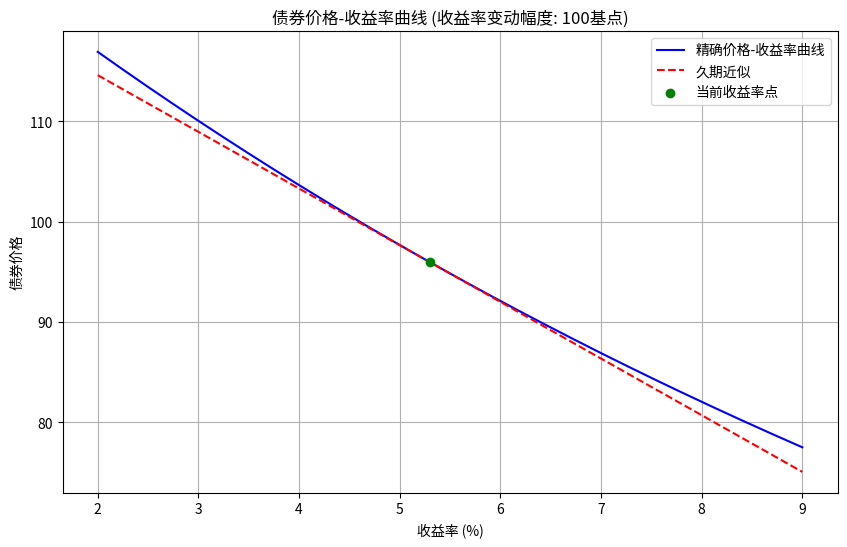

The matplotlib source for this figure:
import numpy as np
import matplotlib.pyplot as plt
from scipy.optimize import newton
import os

def calculate_bond_price(yield_to_maturity, face_value, coupon_rate, years_to_maturity, periods_per_year=2):
    """
    计算债券精确价格
    """
    coupon_payment = face_value * coupon_rate / periods_per_year
    total_periods = years_to_maturity * periods_per_year
    discount_rate = yield_to_maturity / periods_per_year

    # 现金流现值
    cash_flows = np.full(total_periods, coupon_payment)
    cash_flows[-1] += face_value  # 最后一期加上面值

    price = np.sum(cash_flows / (1 + discount_rate) ** np.arange(1, total_periods + 1))
    return price

def calculate_duration(yield_to_maturity, face_value, coupon_rate, years_to_maturity, periods_per_year=2):
    """
    计算麦考利久期
    """
    coupon_payment = face_value * coupon_rate / periods_per_year
    total_periods = years_to_maturity * periods_per_year
    discount_rate = yield_to_maturity / periods_per_year

    cash_flows = np.full(total_periods, coupon_payment)
    cash_flows[-1] += face_value

    # 计算每期现金流的现值
    present_values = cash_flows / (1 + discount_rate) ** np.arange(1, total_periods + 1)
    total_price = np.sum(present_values)

    # 计算久期
    time_periods = np.arange(1, total_periods + 1)
    weighted_cash_flows = time_periods * present_values
    macaulay_duration = np.sum(weighted_cash_flows) / total_price / periods_per_year

    # 修正久期
    modified_duration = macaulay_duration / (1 + yield_to_maturity / periods_per_year)
    return macaulay_duration, modified_duration

def main():
    # 债券参数
    face_value = 100
    coupon_rate = 0.046
    years_to_maturity = 7
    current_yield = 0.053
    yield_change_bp = 100  # 基点变动幅度（可调）

    # 计算当前价格
    current_price = calculate_bond_price(current_yield, face_value, coupon_rate, years_to_maturity)

    # 计算久期
    _, modified_duration = calculate_duration(current_yield, face_value, coupon_rate, years_to_maturity)

    # 收益率范围
    yields = np.linspace(0.02, 0.09, 200)
    prices = np.array([calculate_bond_price(y, face_value, coupon_rate, years_to_maturity) for y in yields])

    # 久期近似
    delta_y = 0.0001  # 微小变动用于近似
    price_up = calculate_bond_price(current_yield + delta_y, face_value, coupon_rate, years_to_maturity)
    price_down = calculate_bond_price(current_yield - delta_y, face_value, coupon_rate, years_to_maturity)
    duration_approx_prices = current_price * (1 - modified_duration * (yields - current_yield))

    # 计算收益率上升100基点后的精确价格
    yield_up_100bp = current_yield + yield_change_bp / 10000
    price_at_up100bp = calculate_bond_price(yield_up_100bp, face_value, coupon_rate, years_to_maturity)

    # 久期法估计的相对价格变化
    dur_approx_change_up100bp = -modified_duration * (yield_change_bp / 10000) * 100

    # 绘图
    plt.figure(figsize=(10, 6))
    plt.plot(yields * 100, prices, label='精确价格-收益率曲线', color='blue')
    plt.plot(yields * 100, duration_approx_prices, '--', label='久期近似', color='red')
    plt.scatter(current_yield * 100, current_price, color='green', zorder=5, label='当前收益率点')
    plt.xlabel('收益率 (%)')
    plt.ylabel('债券价格')
    plt.title(f'债券价格-收益率曲线 (收益率变动幅度: {yield_change_bp}基点)')
    plt.legend()
    plt.grid(True)

    # 保存图片
    figure_path = 'bond_price_yield_curve.png'
    plt.savefig(figure_path)
    plt.close()

    # 准备结果
    result = {
        'price_at_up100bp': price_at_up100bp,
        'dur_approx_change_up100bp': dur_approx_change_up100bp,
        'figure_path': os.path.abspath(figure_path)
    }

    return result

# 执行并输出结果
result = main()
print(result)
